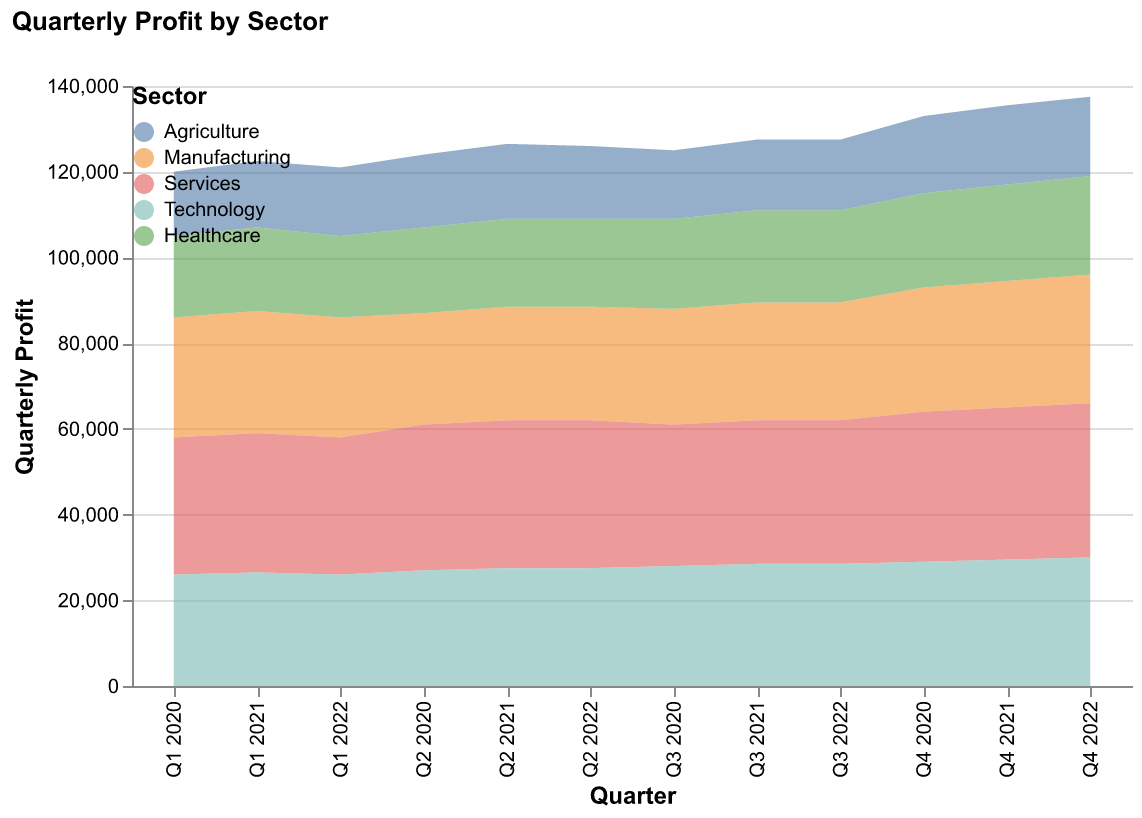

The table this chart was drawn from, first rows:
Quarter, Agriculture, Manufacturing, Services, Technology, Healthcare
Q1 2020, 15000, 28000, 32000, 26000, 19000
Q2 2020, 17000, 26000, 34000, 27000, 20000
Q3 2020, 16000, 27000, 33000, 28000, 21000
Q4 2020, 18000, 29000, 35000, 29000, 22000
Q1 2021, 15500, 28500, 32500, 26500, 19500
Q2 2021, 17500, 26500, 34500, 27500, 20500
Q3 2021, 16500, 27500, 33500, 28500, 21500
Q4 2021, 18500, 29500, 35500, 29500, 22500
Q1 2022, 16000, 28000, 32000, 26000, 19000
Q2 2022, 17000, 26500, 34500, 27500, 20500
Q3 2022, 16500, 27500, 33500, 28500, 21500
Q4 2022, 18500, 30000, 36000, 30000, 23000
